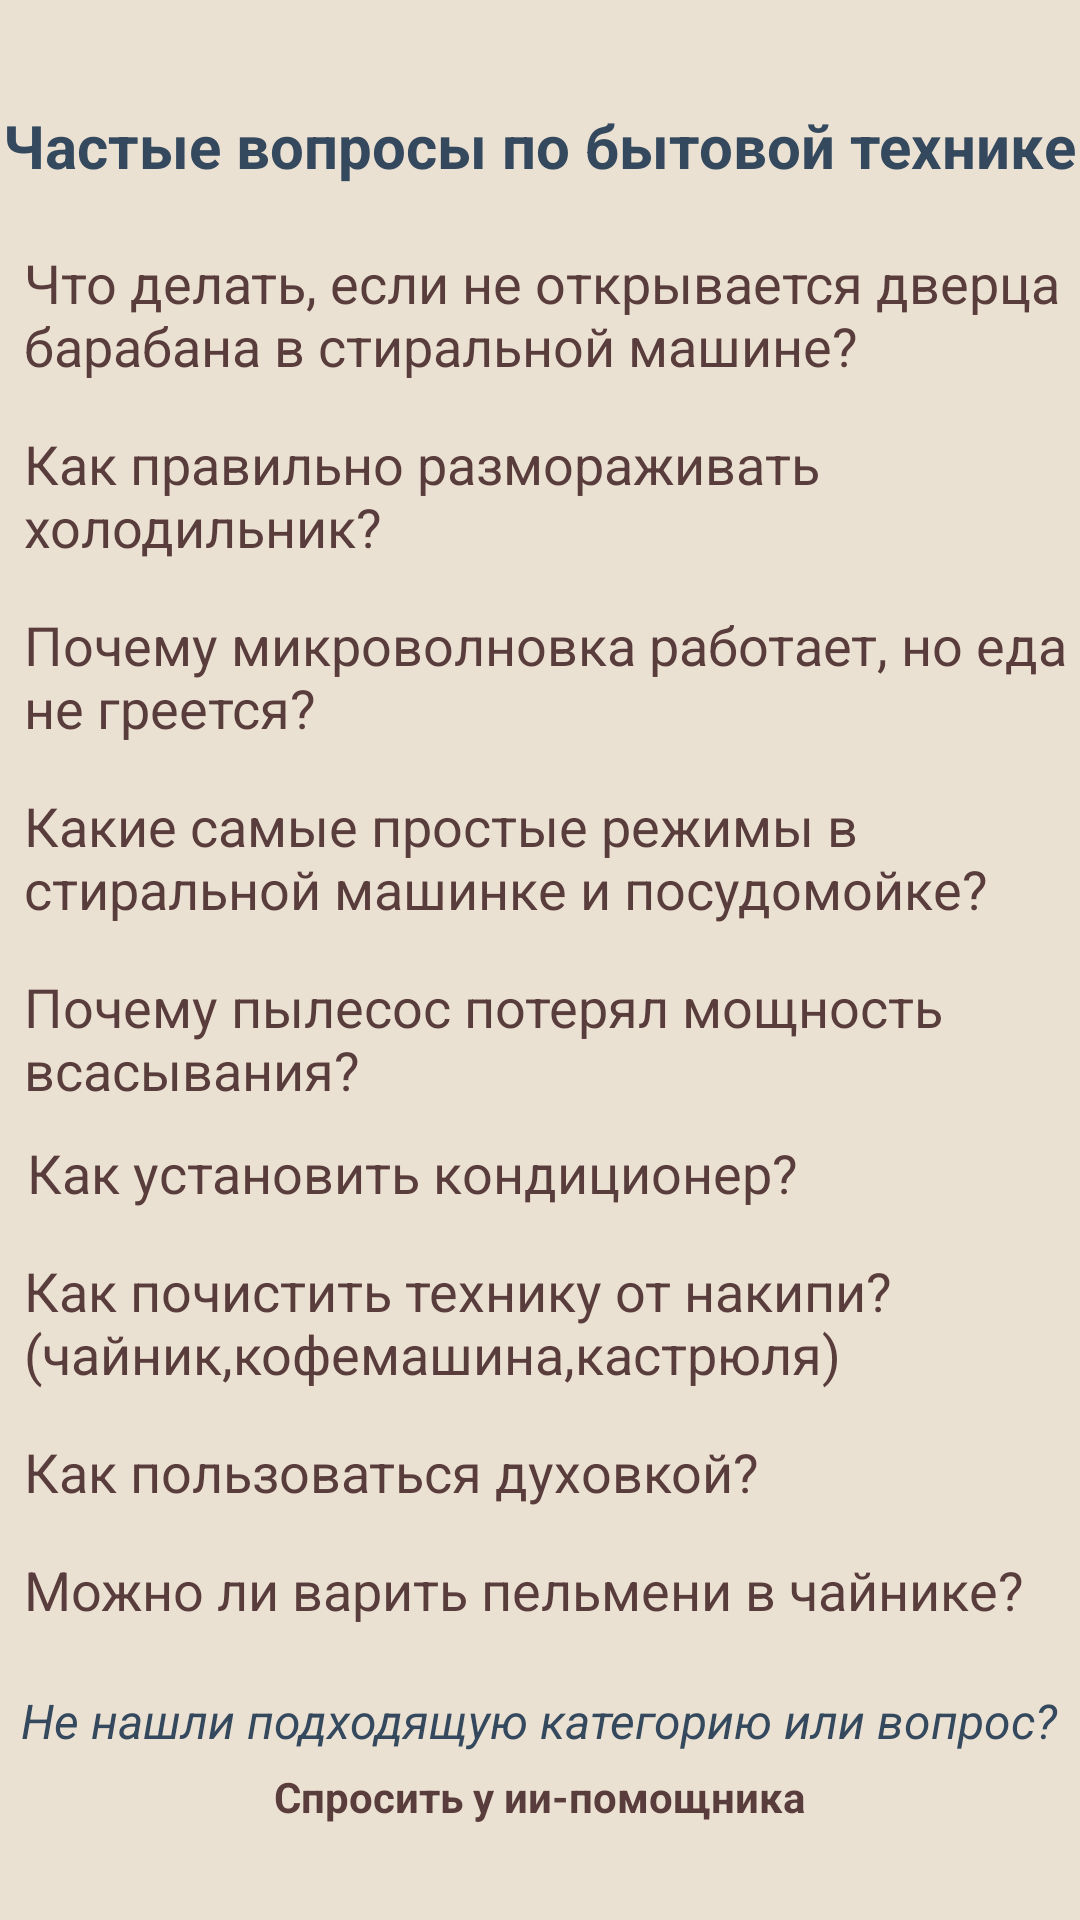

Layout XML and referenced resources for this Android screen:
<!-- AndroidManifest.xml: application theme Theme.IndProject -->
<!-- res/layout/activity_techn.xml -->
<?xml version="1.0" encoding="utf-8"?>
<LinearLayout xmlns:android="http://schemas.android.com/apk/res/android"
    xmlns:app="http://schemas.android.com/apk/res-auto"
    xmlns:tools="http://schemas.android.com/tools"
    android:id="@+id/main"
    android:layout_width="match_parent"
    android:orientation="vertical"
    android:layout_height="match_parent"
    android:background="#EBE1D2"
    tools:context=".TechnActivity">
    <TextView
        android:text="Частые вопросы по бытовой технике"
        android:layout_width="wrap_content"
        android:layout_height="wrap_content"
        android:textSize="20dp"
        android:textStyle="bold"
        android:textColor="#34495e"
        android:layout_gravity="center"
        android:layout_marginTop="35dp">
    </TextView>
    <LinearLayout
        android:orientation="horizontal"
        android:layout_marginTop="20dp"
        android:layout_width="match_parent"
        android:layout_height="wrap_content">
        <TextView
            android:layout_width="wrap_content"
            android:layout_height="wrap_content"
            android:textColor="#593C3C"
            android:text="Что делать, если не открывается дверца барабана в стиральной машине?"
            android:layout_marginLeft="8dp"
            android:textSize="18dp">

        </TextView>
    </LinearLayout>
    <LinearLayout
        android:orientation="horizontal"
        android:layout_width="match_parent"
        android:layout_height="wrap_content">

        <TextView
            android:layout_width="wrap_content"
            android:layout_height="wrap_content"
            android:layout_marginTop="15dp"
            android:text="Как правильно размораживать холодильник?"
            android:layout_marginLeft="8dp"
            android:textColor="#593C3C"
            android:textSize="18dp" />

    </LinearLayout>
    <LinearLayout
        android:orientation="horizontal"
        android:layout_width="match_parent"
        android:layout_height="wrap_content">

        <TextView
            android:layout_width="wrap_content"
            android:layout_height="wrap_content"
            android:layout_marginTop="15dp"
            android:fontFamily="sans-serif"
            android:textColor="#593C3C"
            android:text="Почему микроволновка работает, но еда не греется?"
            android:layout_marginLeft="8dp"
            android:textSize="18dp" />
    </LinearLayout>
    <LinearLayout
        android:orientation="horizontal"
        android:layout_width="match_parent"
        android:layout_height="wrap_content">
        <TextView
            android:layout_width="wrap_content"
            android:layout_height="wrap_content"
            android:text="Какие самые простые режимы в стиральной машинке и посудомойке?"
            android:layout_marginLeft="8dp"
            android:layout_marginTop="15dp"
            android:textColor="#593C3C"
            android:layout_weight="1"
            android:textSize="18dp"/>
    </LinearLayout>
    <LinearLayout
        android:orientation="horizontal"
        android:layout_width="match_parent"
        android:layout_height="wrap_content">

        <TextView
            android:layout_width="wrap_content"
            android:layout_height="wrap_content"
            android:layout_marginLeft="8dp"
            android:layout_marginTop="15dp"
            android:text="Почему пылесос потерял мощность всасывания?"
            android:textColor="#593C3C"
            android:textSize="18dp">

        </TextView>


    </LinearLayout>
    <LinearLayout
        android:orientation="horizontal"
        android:layout_width="match_parent"
        android:layout_height="wrap_content">

        <TextView
            android:layout_width="wrap_content"
            android:layout_height="wrap_content"
            android:layout_marginLeft="9dp"
            android:layout_marginTop="10dp"
            android:text="Как установить кондиционер?"
            android:textColor="#593C3C"
            android:textSize="18dp">

        </TextView>

    </LinearLayout>
    <LinearLayout
        android:orientation="horizontal"
        android:layout_width="match_parent"
        android:layout_height="wrap_content">
        <TextView
            android:layout_width="wrap_content"
            android:layout_height="wrap_content"
            android:text="Как почистить технику от накипи?(чайник,кофемашина,кастрюля)"
            android:layout_marginTop="15dp"
            android:layout_marginLeft="8dp"
            android:textColor="#593C3C"
            android:textSize="18dp">

        </TextView>
    </LinearLayout>
    <LinearLayout
        android:orientation="horizontal"
        android:layout_width="match_parent"
        android:layout_height="wrap_content">
        <TextView
            android:layout_width="wrap_content"
            android:layout_height="wrap_content"
            android:text="Как пользоваться духовкой?"
            android:textColor="#593C3C"
            android:layout_marginLeft="8dp"
            android:layout_marginTop="15dp"
            android:textSize="18dp">

        </TextView>
    </LinearLayout>
    <LinearLayout
        android:orientation="horizontal"
        android:layout_width="match_parent"
        android:layout_height="wrap_content">

        <TextView
            android:layout_width="wrap_content"
            android:layout_height="30dp"
            android:layout_marginLeft="8dp"
            android:layout_marginTop="15dp"
            android:text="Можно ли варить пельмени в чайнике?"
            android:textColor="#593C3C"
            android:textSize="18dp">

        </TextView>
    </LinearLayout>
    <TextView
        android:layout_width="wrap_content"
        android:layout_marginTop="15dp"
        android:layout_height="wrap_content"
        android:textSize="16dp"
        android:text="Не нашли подходящую категорию или вопрос?"
        android:layout_gravity="center"
        android:textColor="#34495e"
        android:textStyle="italic"/>
    <TextView
        android:layout_width="wrap_content"
        android:layout_marginTop="5dp"
        android:layout_gravity="center"
        android:textStyle="bold"
        android:textColor="#593C3C"
        android:layout_height="wrap_content"
        android:text="Спросить у ии-помощника" />

    <Button
        android:id="@+id/back_btn2"
        android:layout_marginTop="30dp"
        android:backgroundTint="#34495e"
        android:layout_width="250dp"
        android:textColor="@color/white"
        android:layout_gravity="center"
        android:layout_height="50dp"
        android:text="На главную" />
</LinearLayout>
<!-- resources referenced by this layout -->
<resources>
  <style name="Theme.IndProject" parent="Base.Theme.IndProject" />
  <style name="Base.Theme.IndProject" parent="Theme.Material3.DayNight.NoActionBar">
          
          
      </style>
  <!-- not gathered from this repository: default colours our renderer supplied (Android Studio template values) -->
  <color name="white">#FFFFFFFF</color>
</resources>
